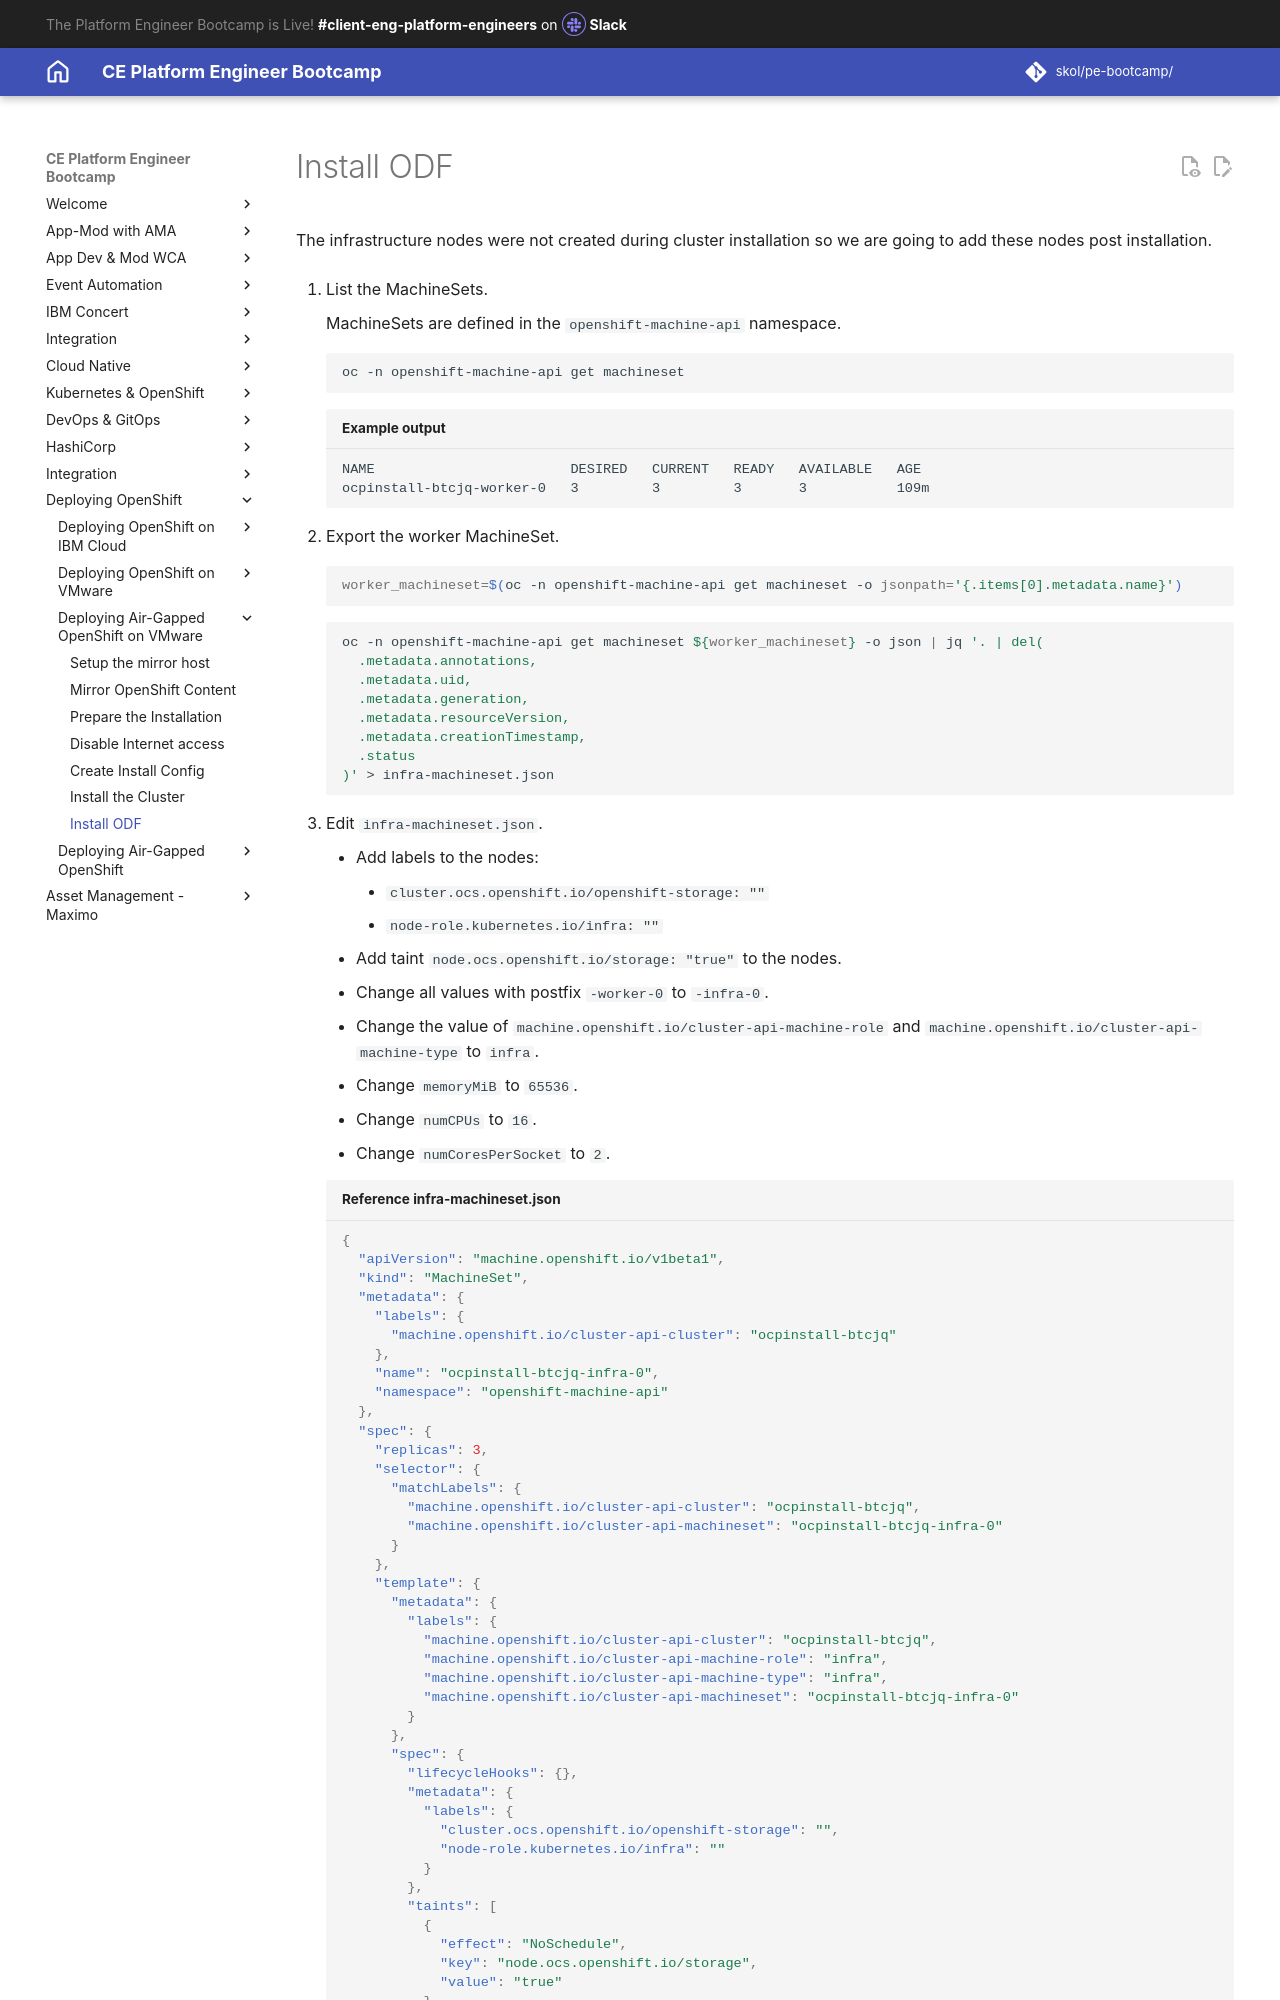

repository: jabbott7335/ce-pe-bootcamp · page: ocp-on-vmware-airgapped/install-odf/index.html · generator: mkdocs

---
Title: Install OpenShift Data Foundation
hide:
    - toc
---

The infrastructure nodes were not created during cluster installation so we are going to add these nodes post installation. 

1. List the MachineSets.

    MachineSets are defined in the `openshift-machine-api` namespace.

    ```sh
    oc -n openshift-machine-api get machineset
    ```
    ```{ .text .no-copy title="Example output"}
    NAME                        DESIRED   CURRENT   READY   AVAILABLE   AGE
    ocpinstall-btcjq-worker-0   3         3         3       3           109m
    ```

1. Export the worker MachineSet.

    ```sh
    worker_machineset=$(oc -n openshift-machine-api get machineset -o jsonpath='{.items[0].metadata.name}')
    ```
    ```sh
    oc -n openshift-machine-api get machineset ${worker_machineset} -o json | jq '. | del(
      .metadata.annotations,
      .metadata.uid,
      .metadata.generation,
      .metadata.resourceVersion,
      .metadata.creationTimestamp,
      .status
    )' > infra-machineset.json
    ```

1. Edit `infra-machineset.json`.

    - Add labels to the nodes:
        - `cluster.ocs.openshift.io/openshift-storage: ""`
        - `node-role.kubernetes.io/infra: ""`
    - Add taint `node.ocs.openshift.io/storage: "true"` to the nodes.
    - Change all values with postfix `-worker-0` to `-infra-0`.
    - Change the value of `machine.openshift.io/cluster-api-machine-role` and `machine.openshift.io/cluster-api-machine-type` to `infra`.
    - Change `memoryMiB` to `65536`.
    - Change `numCPUs` to `16`.
    - Change `numCoresPerSocket` to `2`.
